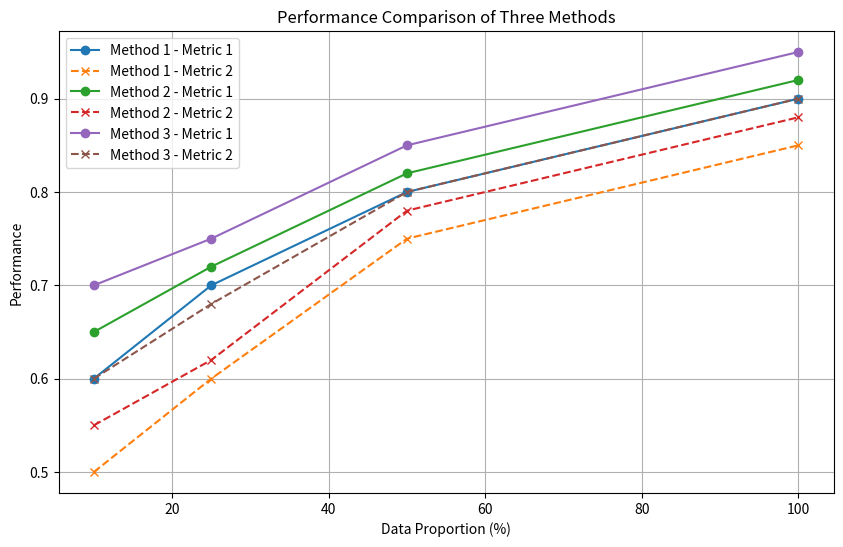

Reproduce this figure in Python. (Note: this script raises an exception after producing the figure.)
import matplotlib.pyplot as plt  

# 数据准备  
data_ratios = [10, 25, 50, 100]  

# 三个方法在两个指标上的性能数据 (示例数据)  
method1_metric1 = [0.6, 0.7, 0.8, 0.9]  
method1_metric2 = [0.5, 0.6, 0.75, 0.85]  

method2_metric1 = [0.65, 0.72, 0.82, 0.92]  
method2_metric2 = [0.55, 0.62, 0.78, 0.88]  

method3_metric1 = [0.7, 0.75, 0.85, 0.95]  
method3_metric2 = [0.6, 0.68, 0.8, 0.9]  

# 绘制折线图  
plt.figure(figsize=(10, 6))  

# 方法1  
plt.plot(data_ratios, method1_metric1, marker='o', label='Method 1 - Metric 1', linestyle='-')  
plt.plot(data_ratios, method1_metric2, marker='x', label='Method 1 - Metric 2', linestyle='--')  

# 方法2  
plt.plot(data_ratios, method2_metric1, marker='o', label='Method 2 - Metric 1', linestyle='-')  
plt.plot(data_ratios, method2_metric2, marker='x', label='Method 2 - Metric 2', linestyle='--')  

# 方法3  
plt.plot(data_ratios, method3_metric1, marker='o', label='Method 3 - Metric 1', linestyle='-')  
plt.plot(data_ratios, method3_metric2, marker='x', label='Method 3 - Metric 2', linestyle='--')  

# 设置图例、标签和标题  
plt.xlabel('Data Proportion (%)')  
plt.ylabel('Performance')  
plt.title('Performance Comparison of Three Methods')  
plt.legend()  
plt.grid(True)  

# 显示图形  
plt.savefig("./data/data_efficiency.png")
